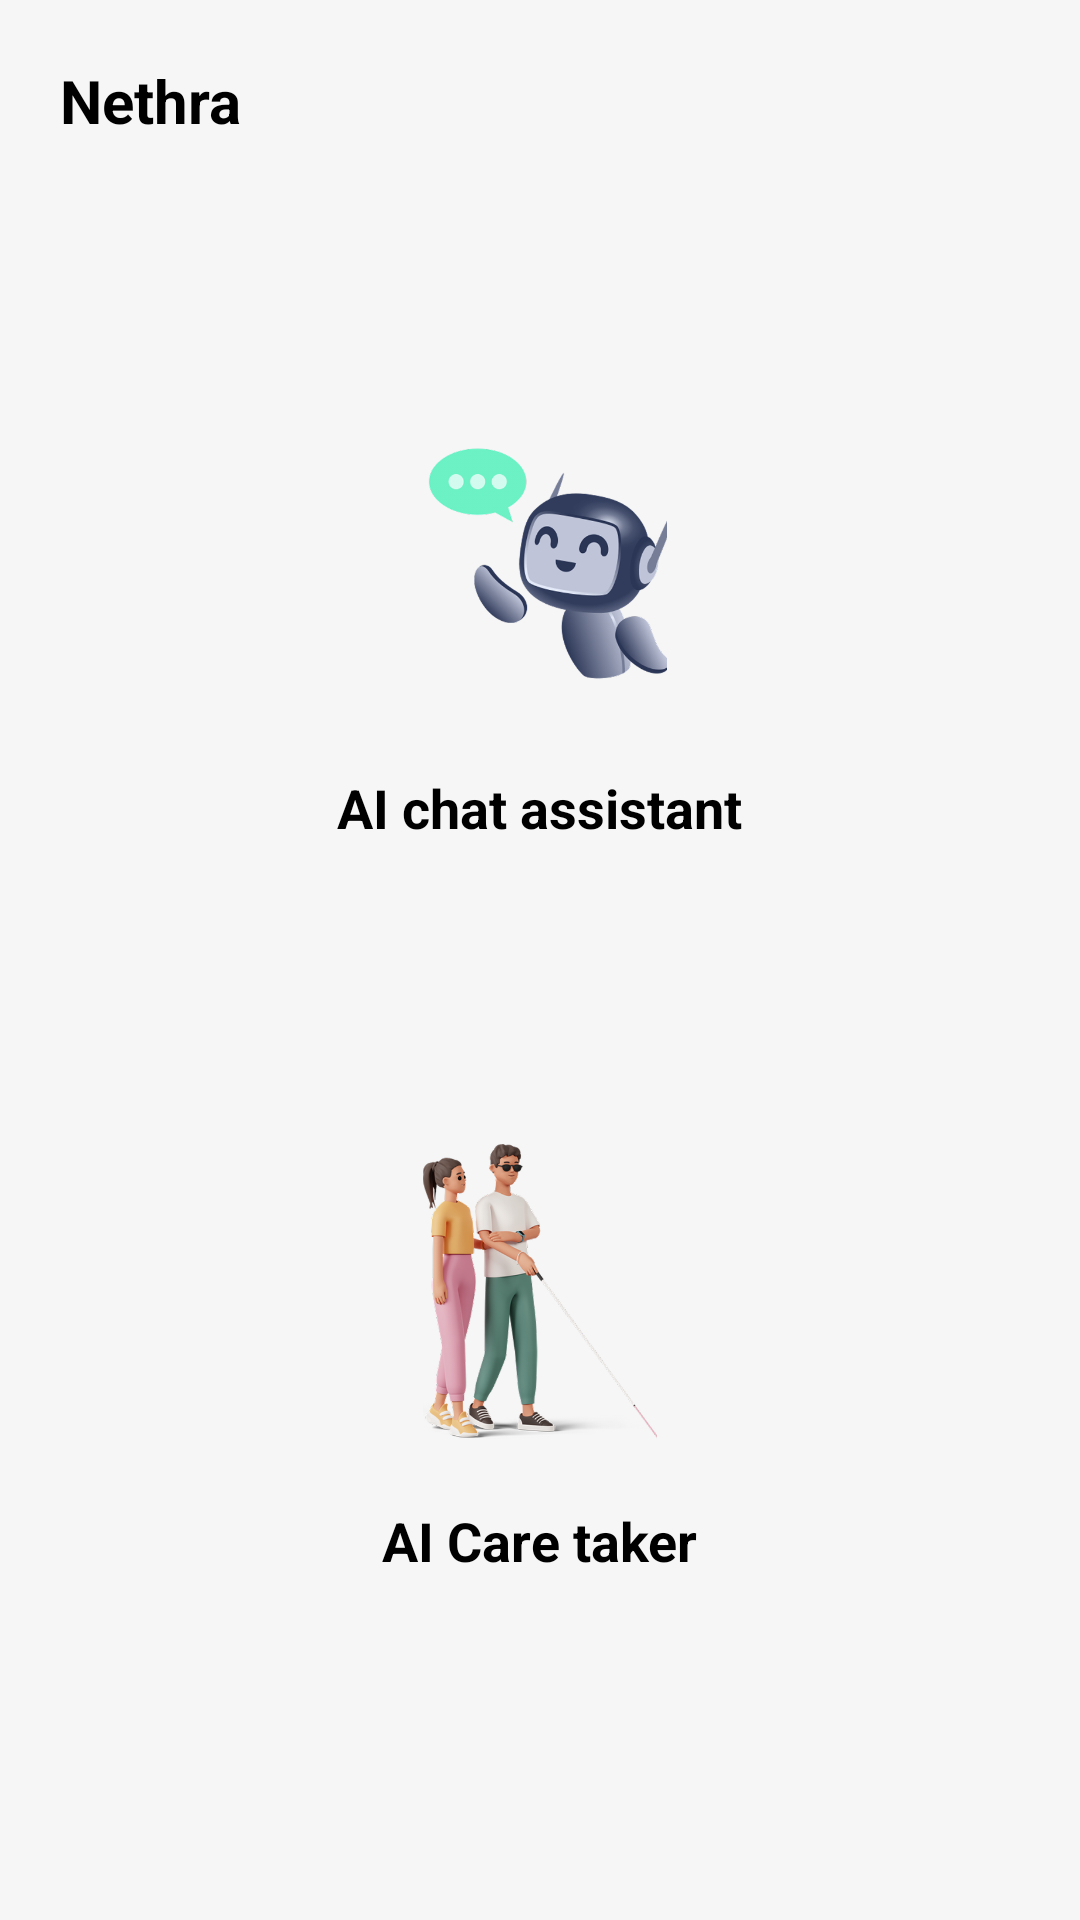

Produce the Android XML layout that renders to this screen, including the resource entries it uses.
<!-- AndroidManifest.xml: application theme Theme.NetraAi -->
<!-- res/layout/activity_care_taker_main.xml -->
<?xml version="1.0" encoding="utf-8"?>
<androidx.constraintlayout.widget.ConstraintLayout xmlns:android="http://schemas.android.com/apk/res/android"
    xmlns:app="http://schemas.android.com/apk/res-auto"
    xmlns:tools="http://schemas.android.com/tools"
    android:id="@+id/main"
    android:fitsSystemWindows="true"
    android:background="#F6F6F6"
    android:layout_width="match_parent"
    android:layout_height="match_parent"
    tools:context=".Care_taker_main">

    <TextView
        android:id="@+id/textView11"
        android:layout_width="wrap_content"
        android:layout_height="wrap_content"
        android:layout_marginLeft="20dp"
        android:layout_marginTop="20dp"
        android:text="Nethra"
        android:textColor="@color/black"
        android:textSize="20dp"
        android:textStyle="bold"
        app:layout_constraintStart_toStartOf="parent"
        app:layout_constraintTop_toTopOf="parent" />

    <LinearLayout
        android:layout_marginTop="50dp"
        android:id="@+id/layout_chat_assistant"
        android:layout_width="match_parent"
        android:layout_height="wrap_content"
        android:background="@drawable/card"
        android:gravity="center"
        android:orientation="vertical"
        android:padding="40dp"
        android:layout_marginRight="20dp"
        android:layout_marginLeft="20dp"
        app:layout_constraintEnd_toEndOf="parent"
        app:layout_constraintStart_toStartOf="parent"
        app:layout_constraintTop_toBottomOf="@+id/textView11">

        <ImageView
            android:id="@+id/imageView2"
            android:layout_width="100dp"
            android:layout_height="100dp"
            app:srcCompat="@drawable/__ai_assistant" />

        <TextView
            android:layout_width="wrap_content"
            android:layout_height="wrap_content"
            android:layout_marginTop="20dp"
            android:text="AI chat assistant"
            android:textColor="@color/black"
            android:textSize="18dp"
            android:textStyle="bold" />
    </LinearLayout>

    <LinearLayout
        android:id="@+id/ai_care_taker_layout"
        android:layout_width="match_parent"
        android:layout_height="wrap_content"
        android:layout_marginLeft="20dp"
        android:layout_marginTop="20dp"
        android:layout_marginRight="20dp"
        android:background="@drawable/card"
        android:gravity="center"
        android:orientation="vertical"
        android:padding="40dp"
        app:layout_constraintEnd_toEndOf="parent"
        app:layout_constraintStart_toStartOf="parent"
        app:layout_constraintTop_toBottomOf="@+id/layout_chat_assistant">

        <ImageView
            android:layout_width="100dp"
            android:layout_height="100dp"
            app:srcCompat="@drawable/caretaker" />

        <TextView
            android:layout_width="wrap_content"
            android:layout_height="wrap_content"
            android:layout_marginTop="20dp"
            android:text="AI Care taker"
            android:textColor="@color/black"
            android:textSize="18dp"
            android:textStyle="bold" />
    </LinearLayout>

</androidx.constraintlayout.widget.ConstraintLayout>
<!-- resources referenced by this layout -->
<resources>
  <!-- drawable __ai_assistant: png bitmap (drawable, 78636 bytes) -->
  <!-- drawable caretaker: png bitmap (drawable, 130438 bytes) -->
  <style name="Theme.NetraAi" parent="Base.Theme.NetraAi" />
  <style name="Base.Theme.NetraAi" parent="Theme.Material3.DayNight.NoActionBar">
          
          <item name="colorPrimary">#000000</item>
          <item name="android:statusBarColor">@android:color/transparent</item>
          <item name="android:windowIsTranslucent">true</item>
      </style>
  <!-- not gathered from this repository: default colours our renderer supplied (Android Studio template values) -->
  <color name="black">#FF000000</color>
</resources>
